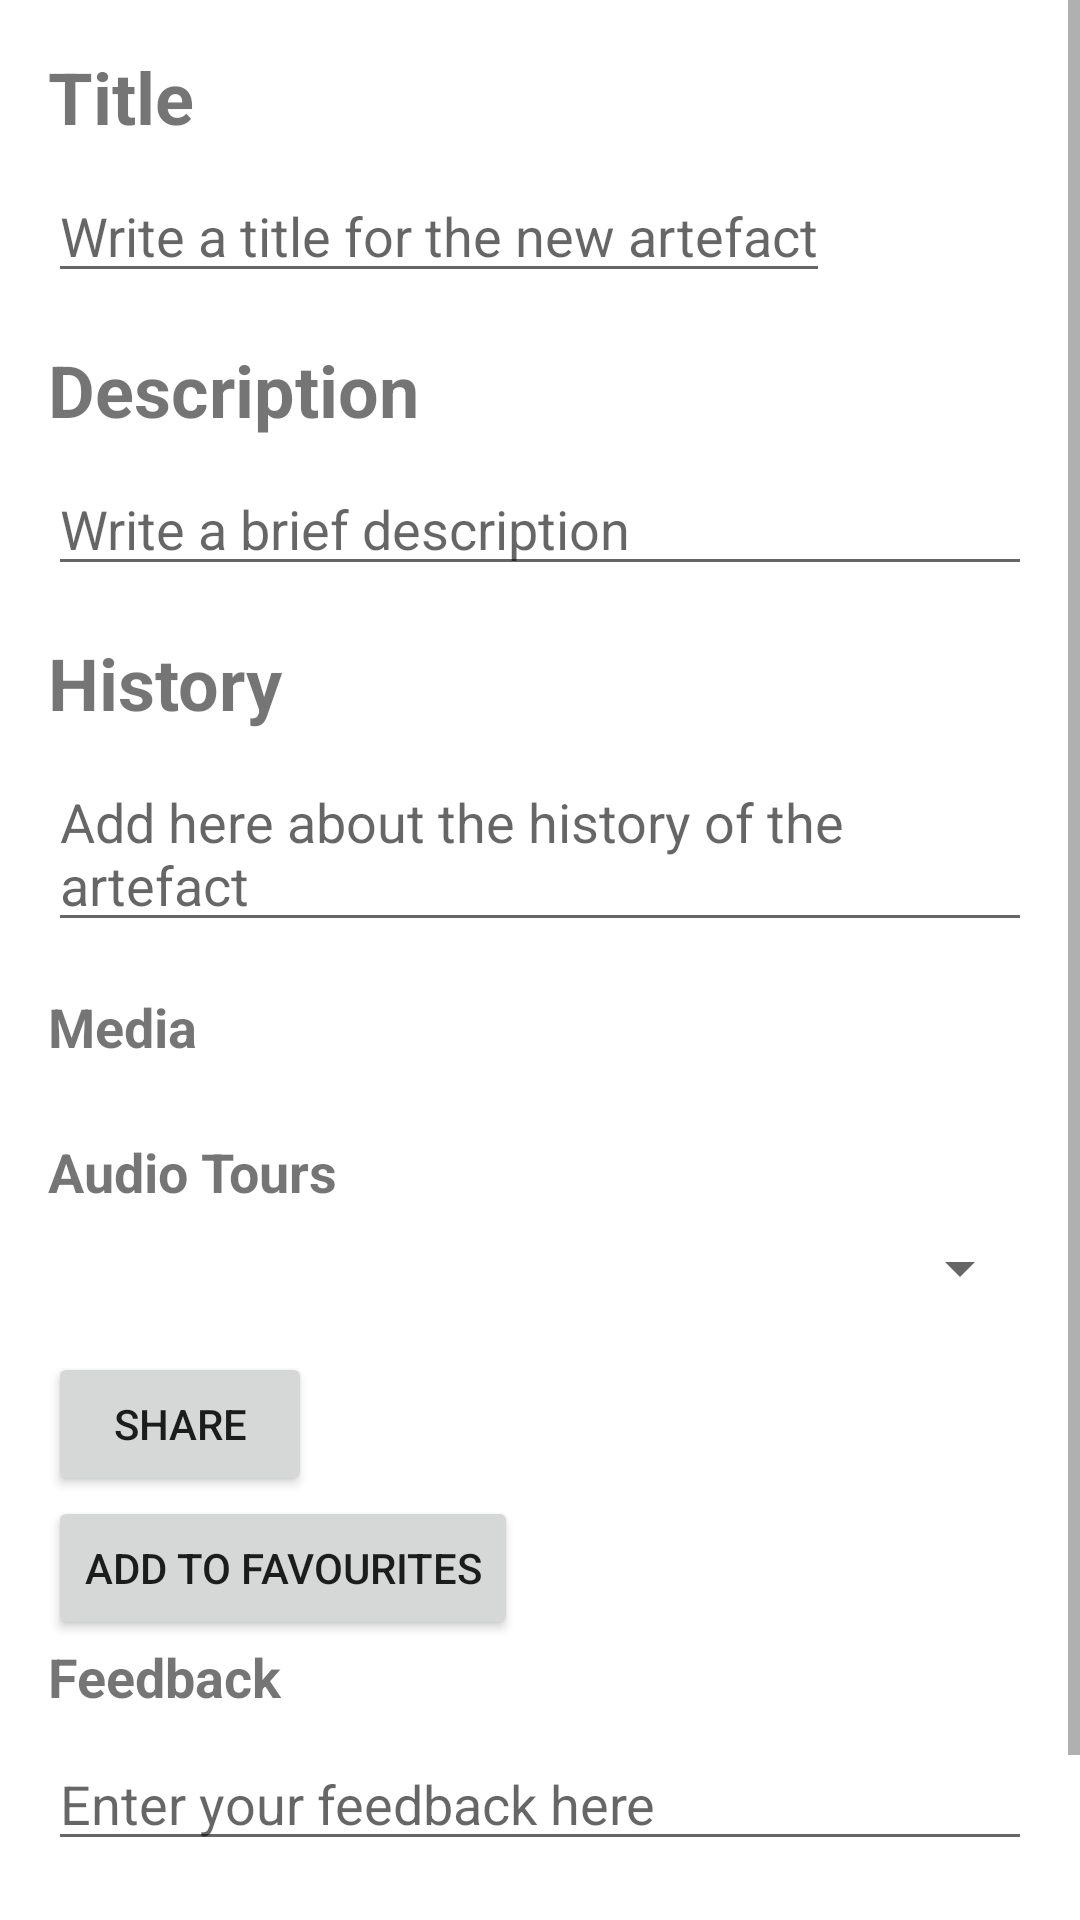

Write the Android layout XML for this screen, with the resource values it uses.
<!-- AndroidManifest.xml: application theme Theme.Csc306_project -->
<!-- res/layout/activity_artefact_detailed.xml -->
<?xml version="1.0" encoding="utf-8"?>
<ScrollView xmlns:android="http://schemas.android.com/apk/res/android"
    android:layout_width="match_parent"
    android:layout_height="match_parent">
    <LinearLayout
        android:layout_width="match_parent"
        android:layout_height="wrap_content"
        android:orientation="vertical"
        android:padding="16dp">

        
        <TextView
            android:id="@+id/artefactTitleTitle"
            android:layout_width="match_parent"
            android:layout_height="wrap_content"
            android:layout_marginBottom="8dp"
            android:text="Title"
            android:textSize="24sp"
            android:textStyle="bold" />
        <EditText
            android:id="@+id/artefactTitle"
            android:layout_width="wrap_content"
            android:layout_height="wrap_content"
            android:layout_marginBottom="16dp"
            android:hint="Write a title for the new artefact"
            android:textSize="18sp" />

        
        <TextView
            android:id="@+id/artefactDescriptionTitle"
            android:layout_width="match_parent"
            android:layout_height="wrap_content"
            android:layout_marginBottom="8dp"
            android:text="Description"
            android:textSize="24sp"
            android:textStyle="bold" />
        <EditText
            android:id="@+id/artefactDescription"
            android:layout_width="match_parent"
            android:layout_height="wrap_content"
            android:layout_marginBottom="16dp"
            android:hint="Write a brief description"
            android:textSize="18sp" />

        
        <TextView
            android:id="@+id/artefactHistoryTitle"
            android:layout_width="match_parent"
            android:layout_height="wrap_content"
            android:layout_marginBottom="8dp"
            android:text="History"
            android:textSize="24sp"
            android:textStyle="bold" />

        <EditText
            android:id="@+id/artefactHistory"
            android:layout_width="match_parent"
            android:layout_height="wrap_content"
            android:layout_marginBottom="16dp"
            android:hint="Add here about the history of the artefact"
            android:textSize="18sp" />

        
        <TextView
            android:id="@+id/artefactMediaTitle"
            android:layout_width="match_parent"
            android:layout_height="wrap_content"
            android:layout_marginBottom="8dp"
            android:text="Media"
            android:textSize="18sp"
            android:textStyle="bold" />

        <LinearLayout
            android:layout_width="match_parent"
            android:layout_height="wrap_content"
            android:layout_marginBottom="16dp"
            android:orientation="horizontal">

            
            

            
            <VideoView
                android:id="@+id/artefactVideo"
                android:layout_width="0dp"
                android:layout_height="wrap_content"
                android:layout_weight="1"
                android:visibility="gone" />

        </LinearLayout>

        
        <TextView
            android:id="@+id/artefactAudioTitle"
            android:layout_width="match_parent"
            android:layout_height="wrap_content"
            android:layout_marginBottom="8dp"
            android:text="Audio Tours"
            android:textSize="18sp"
            android:textStyle="bold" />

        <Spinner
            android:id="@+id/artefactAudioSpinner"
            android:layout_width="match_parent"
            android:layout_height="wrap_content"
            android:layout_marginBottom="16dp" />

        
        <Button
            android:id="@+id/shareButton"
            android:layout_width="wrap_content"
            android:layout_height="wrap_content"
            android:text="Share" />

        <Button
            android:id="@+id/favouritesButton"
            android:layout_width="wrap_content"
            android:layout_height="wrap_content"
            android:text="Add to Favourites" />

        <TextView
            android:id="@+id/feedbackTitle"
            android:layout_width="match_parent"
            android:layout_height="wrap_content"
            android:layout_marginBottom="8dp"
            android:text="Feedback"
            android:textSize="18sp"
            android:textStyle="bold" />

        <EditText
            android:id="@+id/feedbackInput"
            android:layout_width="match_parent"
            android:layout_height="wrap_content"
            android:layout_marginBottom="16dp"
            android:hint="Enter your feedback here"
            android:inputType="textMultiLine" />
        <Button
            android:id="@+id/submitButton"
            android:layout_width="wrap_content"
            android:layout_height="wrap_content"
            android:text="Submit" />
    </LinearLayout>
</ScrollView>
<!-- resources referenced by this layout -->
<resources>
  <style name="Theme.Csc306_project" parent="Theme.MaterialComponents.DayNight.DarkActionBar">
          
          <item name="colorPrimary">@color/purple_500</item>
          <item name="colorPrimaryVariant">@color/purple_700</item>
          <item name="colorOnPrimary">@color/white</item>
          
          <item name="colorSecondary">@color/teal_200</item>
          <item name="colorSecondaryVariant">@color/teal_700</item>
          <item name="colorOnSecondary">@color/black</item>
          
          <item name="android:statusBarColor">?attr/colorPrimaryVariant</item>
          
      </style>
  <!-- not gathered from this repository: default colours our renderer supplied (Android Studio template values) -->
  <color name="purple_500">#FF6200EE</color>
  <color name="purple_700">#FF3700B3</color>
  <color name="teal_200">#FF03DAC5</color>
  <color name="teal_700">#FF018786</color>
  <color name="black">#FF000000</color>
  <color name="white">#FFFFFFFF</color>
</resources>
